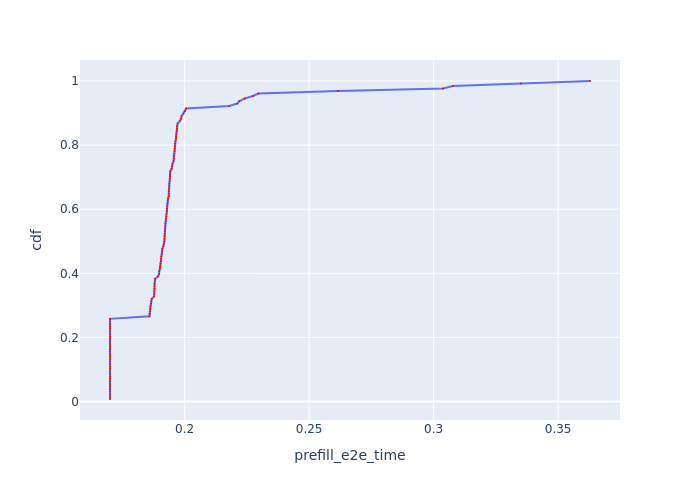

The file beside this chart, header and first rows:
, Request Id, prefill_e2e_time, cdf
78, 78, 0.17, 0.007812
83, 83, 0.17, 0.01562
85, 85, 0.17, 0.02344
86, 86, 0.17, 0.03125
87, 87, 0.17, 0.03906
93, 93, 0.17, 0.04688
96, 96, 0.17, 0.05469
98, 98, 0.17, 0.0625
99, 99, 0.17, 0.07031
109, 109, 0.17, 0.07812
110, 110, 0.17, 0.08594
115, 115, 0.17, 0.09375
118, 118, 0.17, 0.1016
123, 123, 0.17, 0.1094
127, 127, 0.17, 0.1172
6, 6, 0.17, 0.125
0, 0, 0.17, 0.1328
1, 1, 0.17, 0.1406
21, 21, 0.17, 0.1484
24, 24, 0.17, 0.1562
25, 25, 0.17, 0.1641
33, 33, 0.17, 0.1719
35, 35, 0.17, 0.1797
38, 38, 0.17, 0.1875
40, 40, 0.17, 0.1953
54, 54, 0.17, 0.2031
57, 57, 0.17, 0.2109
60, 60, 0.17, 0.2188
63, 63, 0.17, 0.2266
64, 64, 0.17, 0.2344
65, 65, 0.17, 0.2422
71, 71, 0.17, 0.25
72, 72, 0.17, 0.2578
116, 116, 0.1859, 0.2656
36, 36, 0.1859, 0.2734
112, 112, 0.1862, 0.2812
37, 37, 0.1862, 0.2891
17, 17, 0.1863, 0.2969
39, 39, 0.1865, 0.3047
97, 97, 0.1866, 0.3125
2, 2, 0.1868, 0.3203
76, 76, 0.1877, 0.3281
70, 70, 0.1878, 0.3359
95, 95, 0.1879, 0.3438
84, 84, 0.1879, 0.3516
106, 106, 0.1879, 0.3594
56, 56, 0.1879, 0.3672
16, 16, 0.1881, 0.375
79, 79, 0.1882, 0.3828
46, 46, 0.1893, 0.3906
61, 61, 0.1898, 0.3984
53, 53, 0.1898, 0.4062
91, 91, 0.1901, 0.4141
51, 51, 0.1902, 0.4219
5, 5, 0.1903, 0.4297
28, 28, 0.1905, 0.4375
77, 77, 0.1905, 0.4453
66, 67, 0.1906, 0.4531
67, 66, 0.1908, 0.4609
100, 100, 0.191, 0.4688
... 68 more rows
